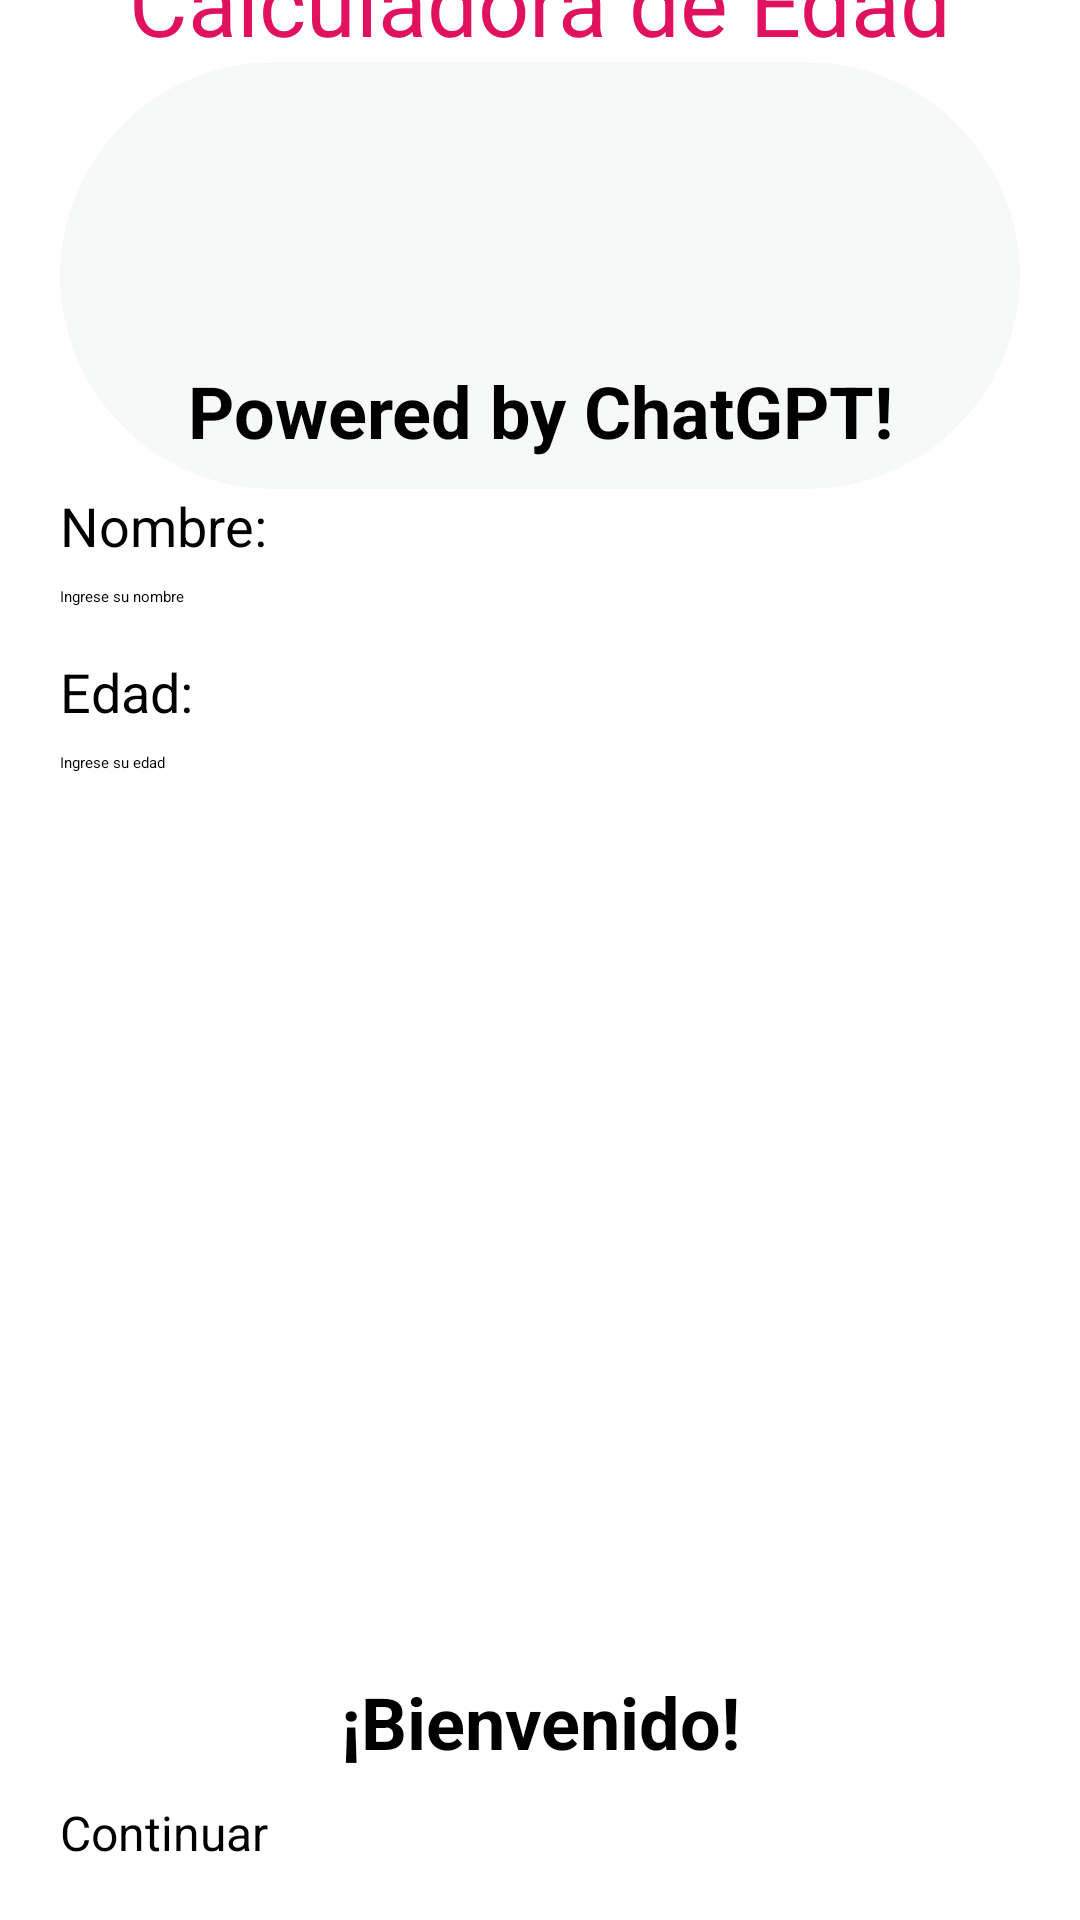

This screen was rendered from an Android layout file. Write that file and the resources it references.
<!-- AndroidManifest.xml: application theme Theme.ChatGPTApp -->
<!-- res/layout/activity_main.xml -->
<?xml version="1.0" encoding="utf-8"?>
<androidx.constraintlayout.widget.ConstraintLayout xmlns:android="http://schemas.android.com/apk/res/android"
    xmlns:app="http://schemas.android.com/apk/res-auto"
    xmlns:tools="http://schemas.android.com/tools"
    android:layout_width="match_parent"
    android:layout_height="match_parent"
    android:paddingRight="20dp"
    tools:context=".MainActivity">


    <LinearLayout
        android:layout_width="match_parent"
        android:layout_height="match_parent"
        android:gravity="center"
        android:orientation="vertical"
        android:paddingLeft="20dp"
        tools:layout_editor_absoluteX="-141dp"
        tools:layout_editor_absoluteY="177dp">

        <TextView
            android:id="@+id/textView2"
            android:layout_width="match_parent"
            android:layout_height="wrap_content"
            android:gravity="center"
            android:text="Calculadora de Edad"
            android:textColor="#E0115F"
            android:textSize="30sp" />

        <androidx.cardview.widget.CardView
            android:layout_width="match_parent"
            android:layout_height="wrap_content"
            android:backgroundTint="#F7F9F8"
            app:cardCornerRadius="80dp"
            app:cardElevation="0dp">

            <LinearLayout
                android:layout_width="match_parent"
                android:layout_height="match_parent"
                android:gravity="center_horizontal"
                android:orientation="vertical">

                <ImageView
                    android:id="@+id/imageViewGifLogo"
                    android:layout_width="100dp"
                    android:layout_height="100dp"
                    app:layout_constraintBottom_toBottomOf="parent"
                    app:layout_constraintLeft_toLeftOf="parent"
                    app:layout_constraintRight_toRightOf="parent"
                    app:layout_constraintTop_toTopOf="parent"
                    app:srcCompat="@drawable/logogif" />

                <ImageView
                    android:id="@+id/imageView6"
                    android:layout_width="wrap_content"
                    android:layout_height="wrap_content"
                    android:visibility="gone"
                    app:srcCompat="@drawable/chatgptlogo" />

                <TextView
                    android:layout_width="match_parent"
                    android:layout_height="wrap_content"
                    android:layout_marginBottom="10dp"

                    android:gravity="center"
                    android:text="Powered by ChatGPT!"
                    android:textSize="24sp"
                    android:textStyle="bold" />
            </LinearLayout>

        </androidx.cardview.widget.CardView>

        <TextView
            android:layout_width="match_parent"
            android:layout_height="wrap_content"
            android:layout_marginBottom="8dp"
            android:text="Nombre:"
            android:textSize="18sp" />

        <EditText
            android:id="@+id/txtNombre"
            android:layout_width="match_parent"
            android:layout_height="wrap_content"
            android:foregroundTint="#F7F9F8"
            android:hint="@string/nombre_hint" />

        <TextView
            android:layout_width="match_parent"
            android:layout_height="wrap_content"
            android:layout_marginTop="16dp"
            android:layout_marginBottom="8dp"
            android:text="Edad:"
            android:textSize="18sp" />

        <EditText
            android:id="@+id/txtEdad"
            android:layout_width="match_parent"
            android:layout_height="wrap_content"
            android:foregroundTint="#F7F9F8"
            android:hint="@string/edad_hint"
            android:inputType="number" />

        <ImageView
            android:id="@+id/imageViewGif"
            android:layout_width="300dp"
            android:layout_height="300dp"
            app:layout_constraintBottom_toBottomOf="parent"
            app:layout_constraintLeft_toLeftOf="parent"
            app:layout_constraintRight_toRightOf="parent"
            app:layout_constraintTop_toTopOf="parent"
            app:srcCompat="@drawable/gif20" />

        <TextView
            android:id="@+id/textView3"
            android:layout_width="match_parent"
            android:layout_height="wrap_content"

            android:layout_marginBottom="10dp"
            android:gravity="center"
            android:text="¡Bienvenido!"
            android:textSize="24sp"
            android:textStyle="bold" />

        <Button
            android:id="@+id/btn_dinamico"
            android:layout_width="match_parent"
            android:layout_height="60dp"
            android:backgroundTint="#B71C1C"
            android:text="@string/continuar"
            android:textSize="16sp" />

    </LinearLayout>


</androidx.constraintlayout.widget.ConstraintLayout>
<!-- resources referenced by this layout -->
<resources>
  <!-- drawable chatgptlogo: png bitmap (drawable, 16589 bytes) -->
  <!-- drawable gif20: gif bitmap (drawable, 69887 bytes) -->
  <string name="continuar">Continuar</string>
  <string name="edad_hint">Ingrese su edad</string>
  <string name="nombre_hint">Ingrese su nombre</string>
</resources>
